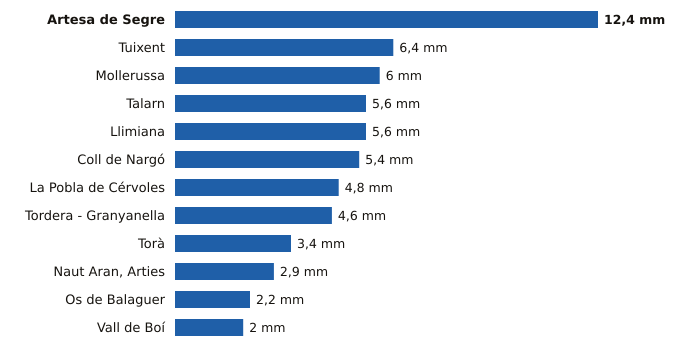

The file beside this chart, header and first rows:
estacion, provincia, indicativo, mm_6_dias_anteriores, mm_hoy, mm_7_dias, horas_de_hoy
Artesa de Segre, Lleida, 9650X, 0.0, 12.4, 12.4, 20
Tuixent, Lleida, 9632X, 0.0, 6.4, 6.4, 19
Mollerussa, Lleida, 9729X, 0.0, 6.0, 6.0, 19
Talarn, Lleida, 9698U, 0.0, 5.6, 5.6, 20
Llimiana, Lleida, 9707, 0.0, 5.6, 5.6, 19
Coll de Nargó, Lleida, 9638D, 0.0, 5.4, 5.4, 17
La Pobla de Cérvoles, Lleida, 9772X, 0.0, 4.8, 4.8, 20
Tordera - Granyanella, Lleida, 9718X, 0.0, 4.6, 4.6, 19
Torà, Lleida, 9647X, 0.0, 3.4, 3.4, 17
Naut Aran, Arties, Lleida, 9990X, 0.0, 2.9, 2.9, 20
Os de Balaguer, Lleida, 9724X, 0.0, 2.2, 2.2, 18
Vall de Boí, Lleida, 9744B, 0.0, 2.0, 2.0, 19
